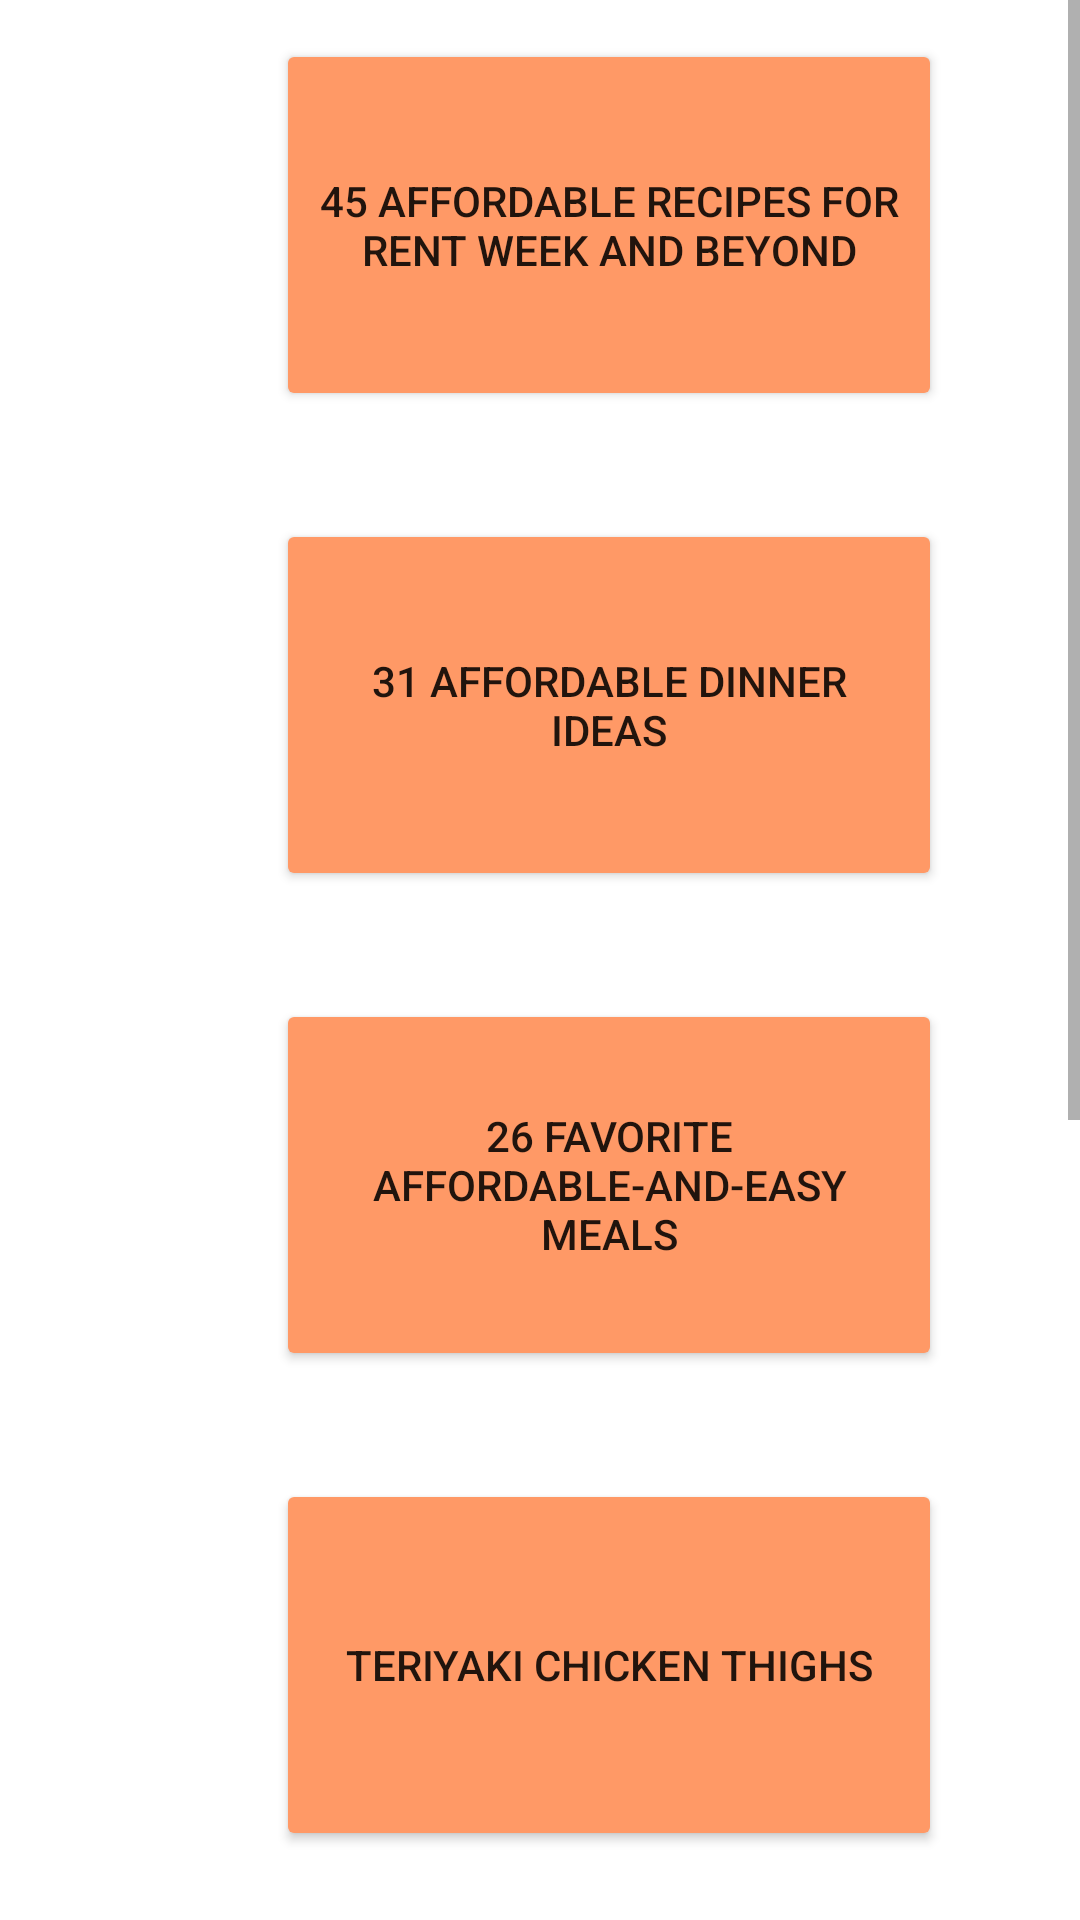

Android layout source for this screen:
<!-- AndroidManifest.xml: application theme Theme.KuriusTry2 -->
<!-- res/layout/activity_recipe.xml -->
<?xml version="1.0" encoding="utf-8"?>
<ScrollView xmlns:android="http://schemas.android.com/apk/res/android"
    xmlns:app="http://schemas.android.com/apk/res-auto"
    xmlns:tools="http://schemas.android.com/tools"
    android:layout_width="match_parent"
    android:layout_height="match_parent"
    tools:context=".RecipeActivity">
    <RelativeLayout
        android:layout_width="wrap_content"
        android:layout_height="wrap_content">

        <Button
            android:id="@+id/pesto"
            android:layout_width="222dp"
            android:layout_height="124dp"
            android:layout_alignParentStart="true"
            android:layout_alignParentTop="true"
            android:layout_centerHorizontal="true"
            android:layout_marginStart="92dp"
            android:layout_marginTop="653dp"
            android:text="Pesto-y Roasted Vegetables Make Rent Week Bearable"
            app:backgroundTint="	#FF9966" />

        <Button
            android:id="@+id/fortyfive"
            android:layout_width="222dp"
            android:layout_height="124dp"
            android:layout_alignParentStart="true"
            android:layout_alignParentTop="true"
            android:layout_centerHorizontal="true"
            android:layout_marginStart="92dp"
            android:layout_marginTop="13dp"
            android:text="45 Affordable Recipes for Rent Week and Beyond"
            app:backgroundTint="	#FF9966" />

        <Button
            android:id="@+id/twentysix"
            android:layout_width="222dp"
            android:layout_height="124dp"
            android:layout_alignParentStart="true"
            android:layout_alignParentTop="true"
            android:layout_centerInParent="true"
            android:layout_marginStart="92dp"
            android:layout_marginTop="333dp"
            android:text="26 Favorite Affordable-and-Easy Meals"
            app:backgroundTint="	#FF9966" />

        <Button
            android:id="@+id/thirtyone"
            android:layout_width="222dp"
            android:layout_height="124dp"
            android:layout_alignParentStart="true"
            android:layout_alignParentTop="true"
            android:layout_centerHorizontal="true"
            android:layout_marginStart="92dp"
            android:layout_marginTop="173dp"
            android:text="31 Affordable Dinner Ideas"
            app:backgroundTint="	#FF9966" />

        <Button
            android:id="@+id/chickenThighs"
            android:layout_width="222dp"
            android:layout_height="124dp"
            android:layout_alignParentStart="true"
            android:layout_alignParentTop="true"
            android:layout_centerHorizontal="true"
            android:layout_marginStart="92dp"
            android:layout_marginTop="493dp"
            android:text="Teriyaki Chicken Thighs"
            app:backgroundTint="	#FF9966" />

        <Button
            android:id="@+id/honey"
            android:layout_width="222dp"
            android:layout_height="124dp"
            android:layout_alignParentStart="true"
            android:layout_alignParentTop="true"
            android:layout_centerHorizontal="true"
            android:layout_marginStart="92dp"
            android:layout_marginTop="813dp"
            android:text="Honey Garlic Glazed Salmon"
            app:backgroundTint="	#FF9966" />

        <Button
            android:id="@+id/lemon"
            android:layout_width="222dp"
            android:layout_height="124dp"
            android:layout_alignParentStart="true"
            android:layout_alignParentTop="true"
            android:layout_centerHorizontal="true"
            android:layout_marginStart="92dp"
            android:layout_marginTop="973dp"
            android:text="Lemony Greens Soup"
            app:backgroundTint="	#FF9966" />
    </RelativeLayout>

</ScrollView>
<!-- resources referenced by this layout -->
<resources>
  <style name="Theme.KuriusTry2" parent="Theme.MaterialComponents.DayNight.NoActionBar">
          
          <item name="colorPrimary">@color/primaryColor</item>
          <item name="colorPrimaryVariant">@color/primaryLightColor</item>
          <item name="colorOnPrimary">@color/black</item>
          
          <item name="colorSecondary">@color/secondaryColor</item>
          <item name="colorSecondaryVariant">@color/secondaryLightColor</item>
          <item name="colorOnSecondary">@color/black</item>
          
          <item name="android:statusBarColor" tools:targetApi="l">?attr/colorPrimaryVariant</item>
          
      </style>
  <color name="primaryColor">#66bb6a</color>
  <color name="primaryLightColor">#98ee99</color>
  <color name="black">#FF000000</color>
  <color name="secondaryColor">#e8f5e9</color>
  <color name="secondaryLightColor">#ffffff</color>
</resources>
